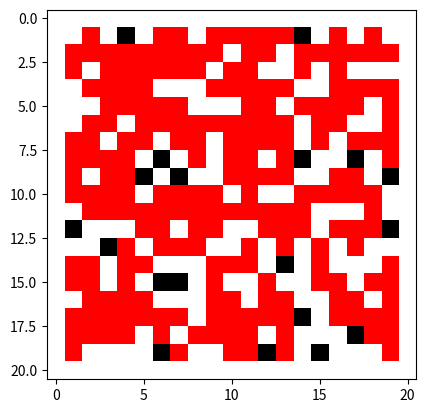

The script that saved this image:
class UnionFindSet(object):
    """并查集"""
    def __init__(self, data_list):
        """初始化两个字典，一个保存节点的父节点，另外一个保存父节点的大小
        初始化的时候，将节点的父节点设为自身，size设为1"""
        self.father_dict = {}
        self.size_dict = {}

        for node in data_list:
            self.father_dict[node] = node
            self.size_dict[node] = 1

    def find(self, node):
        """使用递归的方式来查找父节点

        在查找父节点的时候，顺便把当前节点移动到父节点上面
        这个操作算是一个优化
        """
        father = self.father_dict[node]
        if(node != father):
            if father != self.father_dict[father]:    # 在降低树高优化时，确保父节点大小字典正确
                self.size_dict[father] -= 1
            father = self.find(father)
        self.father_dict[node] = father
        return father

    def is_same_set(self, node_a, node_b):
        """查看两个节点是不是在一个集合里面"""
        return self.find(node_a) == self.find(node_b)

    def union(self, node_a, node_b):
        """将两个集合合并在一起"""
        if node_a is None or node_b is None:
            return

        a_head = self.find(node_a)
        b_head = self.find(node_b)

        if(a_head != b_head):
            a_set_size = self.size_dict[a_head]
            b_set_size = self.size_dict[b_head]
            if(a_set_size >= b_set_size):
                self.father_dict[b_head] = a_head
                self.size_dict[a_head] = a_set_size + b_set_size
            else:
                self.father_dict[a_head] = b_head
                self.size_dict[b_head] = a_set_size + b_set_size

import random
import numpy as np
import matplotlib.pyplot as plt
import matplotlib as mpl
size=20
for p in np.arange(0.5,0.62,0.01):
    perdata=np.zeros((size+1,size+1))
    location=[]
    lista=[]
    for x in range(size):
        for y in range(size):
            lista.append((x,y))
    percolate=UnionFindSet(lista)
    while np.sum(perdata==1)<=p*size**2:
        x=random.randint(1,size-1)
        y=random.randint(1,size-1)
        if perdata[x][y]!=1:
            perdata[x][y]=1
            if perdata[x][y+1]==1:
                percolate.union((x,y),(x,y+1))
            if perdata[x][y-1]==1:
                percolate.union((x,y),(x,y-1))
            if perdata[x-1][y]==1:
                percolate.union((x,y),(x-1,y))
            if perdata[x+1][y]==1:
                percolate.union((x,y),(x+1,y))
    colors=['white','black','red']
    keys1=[]
    values1=[]
    a=[]
    for i in percolate.size_dict:
        if percolate.size_dict[i]>=3:
            values1.append(i)
    for i in percolate.father_dict:
        if percolate.father_dict[i] in values1:
            location.append(i)
    for j in location:
        perdata[j[0]][j[1]]=2
    if abs(len(location)/(size-1)**2-0.59)<=0.02:
        print('p',p)
        print(len(location)/(size-1)**2)
        cmap=mpl.colors.ListedColormap(colors)
        plt.imshow(perdata,cmap=cmap)
        plt.show()